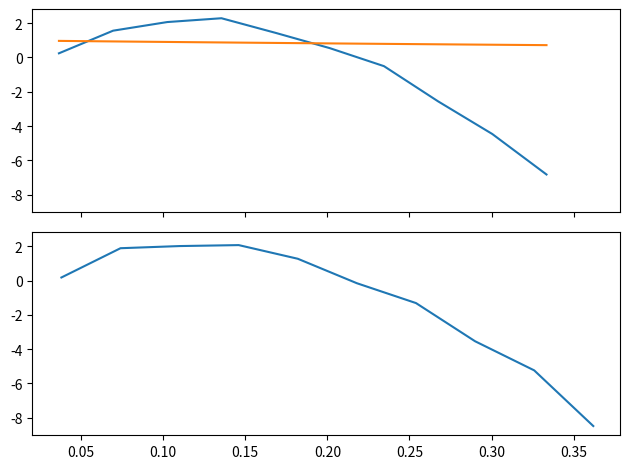

The script that saved this image:
import matplotlib.pyplot as plt
from random import random
from tqdm import tqdm
import numpy as np

# (b_n, d_n)
bd = [(0.1, 0.2), (1, 2), (10, 5)]
idx_case = 1
dt = 0.01
n_samples = 1000000
td = []
tb = []

def run_sample_single():
    j = 0
    pb = 0
    pd = 0
    while True:
        r1, r2 = random(), random()
        if r1 < pb and r2 < pd:
            j = 0
            pb = 0
            pd = 0
        elif r1 < pb:
            tb.append(j)
            break
        elif r2 < pd:
            td.append(j)
            break
        # Increase probs
        pb += bd[idx_case][0] * dt
        pd += bd[idx_case][1] * dt
        j += dt

def run_sample_double():
    j = 0
    pb = 0
    pd = 0
    b_happened = False
    d_happened = False
    while True:
        r1, r2 = random(), random()
        if r1 < pb and r2 < pd:
            j = 0
            pb = 0
            pd = 0
            b_happened = False
            d_happened = False
        elif r1 < pb:
            if b_happened:
                tb.append(j)
                break
            b_happened = True
            d_happened = False
        elif r2 < pd:
            if d_happened:
                td.append(j)
                break
            d_happened = True
            b_happened = False
        # Increase probs
        pb += bd[idx_case][0] * dt
        pd += bd[idx_case][1] * dt
        j += dt

def plot():
    fig, ax = plt.subplots(2, sharey=True, sharex=True)

    ax[0].set_title(rf"$t_b$, $b_n$={bd[idx_case][0]}")
    #ax[0].hist(tb, density=True)
    
    freq, bins, patches = ax[0].hist(tb, density=True)
    ax[0].clear()
    freq = np.log(freq)
    new_bins = []
    for i in range(1,len(bins)):
        new_bins.append((bins[i-1] + bins[i])/2)
    ax[0].plot(new_bins, freq)
    ax[0].plot(np.linspace(min(new_bins),max(new_bins)), np.exp(-np.linspace(min(new_bins),max(new_bins))*bd[idx_case][0]))
    

    ax[1].set_title(rf"$t_d$, $d_n$={bd[idx_case][1]}")
    #ax[1].hist(td, density=True)
    
    freq, bins, patches = ax[1].hist(td, density=True)
    ax[1].clear()
    freq = np.log(freq)
    new_bins = []
    for i in range(1,len(bins)):
        new_bins.append((bins[i-1] + bins[i])/2)
    ax[1].plot(new_bins, freq)
    

    fig.tight_layout()  
    plt.show()

for i in tqdm(range(n_samples)):
    run_sample_double()
plot()
print(f"td: {np.round(100*len(td)/(len(td)+len(tb)),2)} % tb: {np.round(100*len(tb)/(len(td)+len(tb)),2)} %")
print(f"mean(tb): {np.round(np.mean(np.array(tb))*1000, 2)} ms")
print(f"mean(td): {np.round(np.mean(np.array(td))*1000, 2)} ms")
